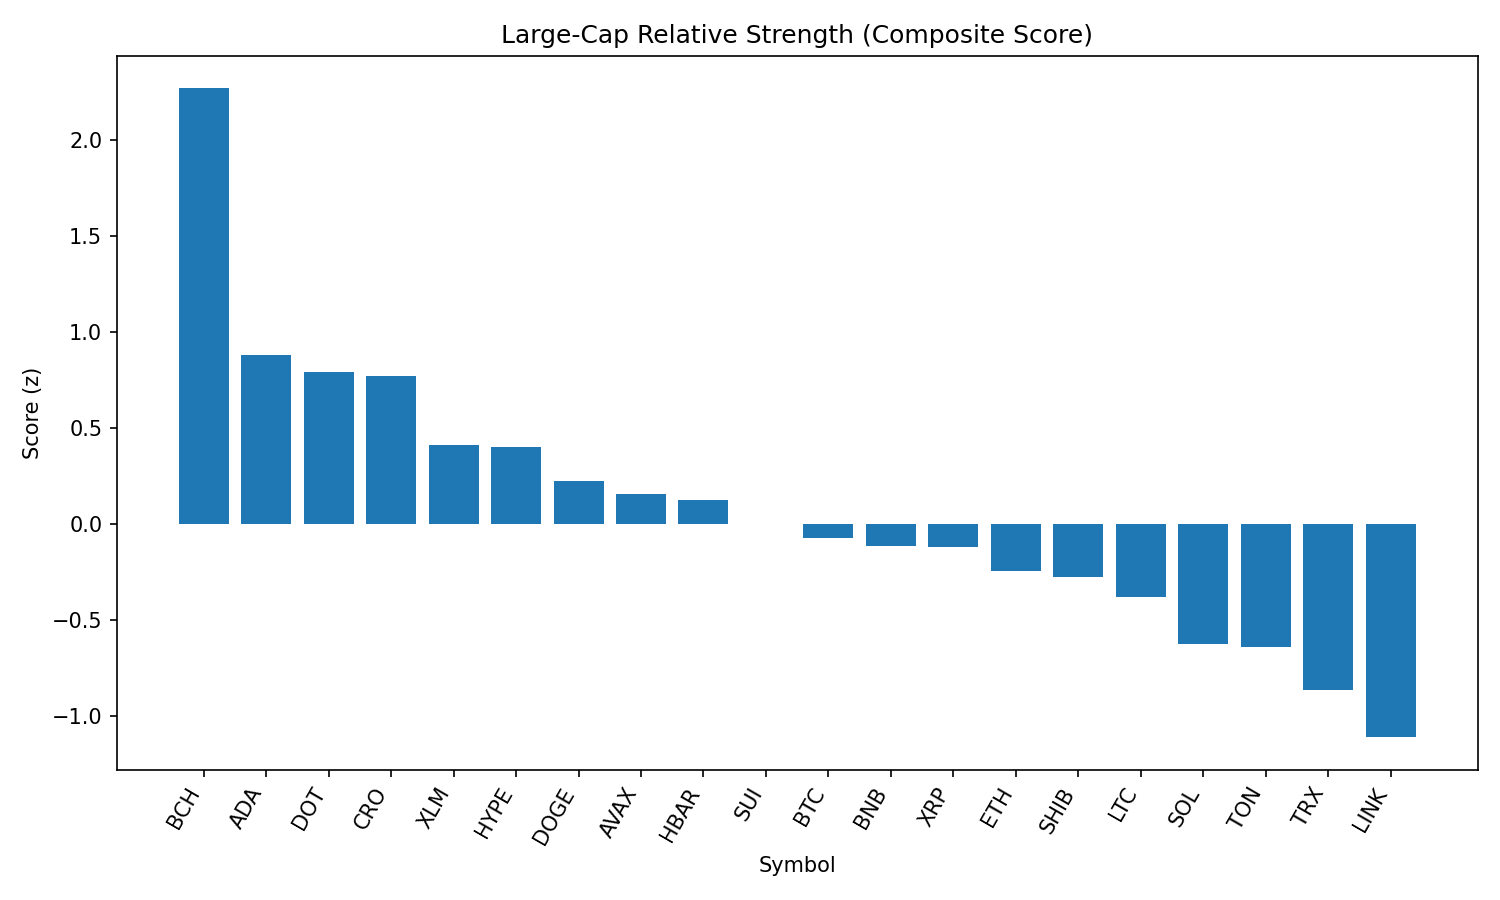

Source data for this figure (header and first rows):
rank, name, symbol, price, pct_1h, pct_24h, pct_7d, pct_1h_vs_btc, pct_24h_vs_btc, pct_7d_vs_btc, market_cap_rank, market_cap, volume_usd, score
1, Bitcoin Cash, BCH, 616, 0.8477, 3.99, 16.33, 0.5577, 4.08, 13.14, 19, 12276464923, 612853276, 2.266
2, Cardano, ADA, 0.8344, 0.6472, 2.249, 1.745, 0.3573, 2.338, -1.447, 11, 30456972910, 1425533956, 0.8769
3, Polkadot, DOT, 3.87, 0.4841, 2.501, 3.652, 0.1941, 2.591, 0.4608, 35, 5891501923, 241298478, 0.7879
4, Cronos, CRO, 0.2726, 0.5341, 2.8, 0.155, 0.2441, 2.889, -3.036, 26, 9193478732, 168064625, 0.7665
5, Stellar, XLM, 0.361, 0.4011, 1.859, 1.39, 0.1111, 1.948, -1.801, 22, 11451566468, 202384380, 0.4083
6, Hyperliquid, HYPE, 47.39, -0.2668, 4.616, 7.867, -0.5568, 4.706, 4.676, 16, 12832840446, 413035266, 0.4
7, Dogecoin, DOGE, 0.2179, 0.221, 1.958, 2.436, -0.06897, 2.048, -0.755, 9, 32865259691, 2052196111, 0.2233
8, Avalanche, AVAX, 24.42, 0.2873, 0.7367, 5.123, -0.002674, 0.8262, 1.932, 23, 10310497941, 576451126, 0.153
9, Hedera, HBAR, 0.2188, 0.3006, 2.041, -2.487, 0.01059, 2.13, -5.678, 25, 9277659059, 189775450, 0.1232
10, Sui, SUI, 3.39, -0.06964, 2.343, 4.666, -0.3596, 2.432, 1.474, 20, 12100156447, 1085927334, -0.003645
11, Bitcoin, BTC, 111126, 0.29, -0.08952, 3.191, 0.0, 0.0, 0.0, 1, 2213691423468, 54250338717, -0.07594
12, BNB, BNB, 855.6, 0.2156, 1.059, -0.03922, -0.07435, 1.149, -3.231, 5, 119056708978, 995935282, -0.1165
13, XRP, XRP, 2.82, 0.2353, 0.616, 1.311, -0.05467, 0.7056, -1.88, 4, 168150517251, 6224536524, -0.12
14, Ethereum, ETH, 4319, 0.1922, 0.2631, 0.897, -0.09778, 0.3526, -2.294, 2, 521494954589, 36949390724, -0.246
15, Shiba Inu, SHIB, 1.239e-05, -0.1266, 2.008, 2.332, -0.4165, 2.097, -0.8593, 31, 7296172893, 210708673, -0.2772
16, Litecoin, LTC, 112.3, 0.01269, 0.5721, 3.032, -0.2773, 0.6617, -0.1594, 28, 8565800967, 492556638, -0.3829
17, Solana, SOL, 204.1, -0.03964, 0.2287, 0.8799, -0.3296, 0.3182, -2.311, 6, 110476413401, 7295315666, -0.6291
18, Toncoin, TON, 3.09, 0.08449, -0.5322, 0.8491, -0.2055, -0.4427, -2.342, 30, 7930614220, 129201845, -0.6445
19, TRON, TRX, 0.3315, 0.1234, -1.19, -1.816, -0.1665, -1.1, -5.007, 10, 31374967668, 874893363, -0.8683
20, Chainlink, LINK, 22.42, -0.2102, -0.002723, -2.726, -0.5002, 0.0868, -5.917, 13, 15208626110, 1205844009, -1.112
21, Figure Heloc, FIGR_HELOC, 1.004, -0.0001494, -2.854, -4.914, -0.2901, -2.765, -8.106, 18, 12297218939, 27877115, -1.59
